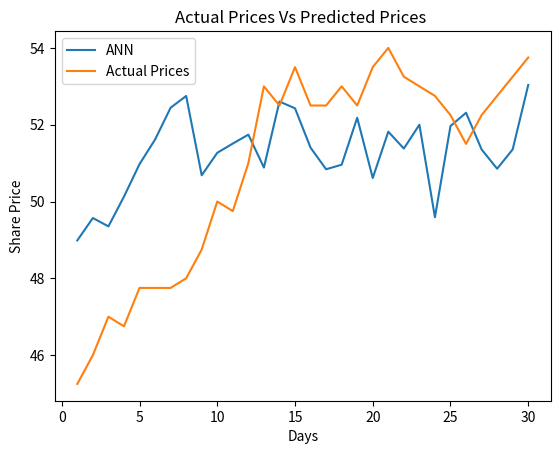

Source code (Python):
import numpy as np
import matplotlib.pyplot as plt

ann = [
    48.9878508 , 49.57022879, 49.3529764 , 50.12779638, 50.9736035 , 51.6138593,
    52.44269939, 52.74885556, 50.68329415, 51.26848788, 51.50949479, 51.74168738,
    50.88472517, 52.60423564, 52.42768631, 51.40283603, 50.84071616, 50.95787582,
    52.18104572, 50.61284816, 51.81845599, 51.37957272, 52.00000527, 49.59193102,
    51.96610947, 52.31168079, 51.35734326, 50.85376892, 51.35767808, 53.03472337]

#SVM
svm = [
    39.42112222, 39.54871975, 39.56196629, 39.77394536, 39.9822724,  40.10644086,
    40.26495936, 40.44503034, 39.55785848, 40.03353701, 40.11969681, 40.19255921,
    39.8603942,  40.28721683, 40.3458318,  39.77688385, 39.37743038, 39.90810745,
    40.22484341, 39.7160205,  40.15555226, 40.03916946, 40.13093284, 38.55933212,
    40.18265811, 40.2009402,  40.02980353, 39.73886085, 39.99626543, 40.49347624]


# random forest
rf = [
43.7,   41.45 , 41.35,  40.675, 43.05,  43.325, 43.45,  43,    41.825, 42.875,
 42.95,  42.85,  42.375, 43.3,   43,    41.925, 41.925, 42.85,  43.45,  42.55,
 43.1,   42.875, 43.225, 41.4,   43.25,  43.3,   42.875, 42.075, 42.7,   43.175
]

#naive bayes

nb = [
43.38173213, 42.16745051, 43.7966044,  42.15655949, 44.1695263,  44.0458684,
 44.38864131, 46.2195728,  46.56987611, 46.12886126, 43.52466096, 46.64928698,
 44.68855626, 44.27126741, 44.51178483, 45.52553886, 45.89165566, 45.00352232,
 44.69946381, 45.40455195, 45.1402203,  45.2091799,  45.62477452, 44.32793576,
 45.41933122, 45.78924879, 45.20568743, 44.48165085, 44.5596083,  43.84488548
]


actual_values = [
    45.25,46,47,46.75,47.75,47.75,47.75,48,
    48.75,50,49.75,51,53,52.5,53.5,52.5,52.5,
    53,52.5,53.5,54,53.25,53,52.75,52.25,51.50,
    52.25,52.75,53.25,53.75]


days = [1,2,3,4,5,6,7,8,9,10,11,12,13,14,15,16,17,18,19,20,21,22,23,24,25,26,27,28,29,30]

plt.plot(days, ann)
# plt.plot(days, svm)
# plt.plot(days, rf)
# plt.plot(days, nb)
plt.plot(days, actual_values)

plt.title('Actual Prices Vs Predicted Prices ')
plt.xlabel('Days')
plt.ylabel('Share Price')

# plt.legend(['ANN', 'SVM', 'Random Forest', 'Naive Bayes','Actual Prices'], loc='upper left')
plt.legend(['ANN', 'Actual Prices'], loc='upper left')

plt.show()